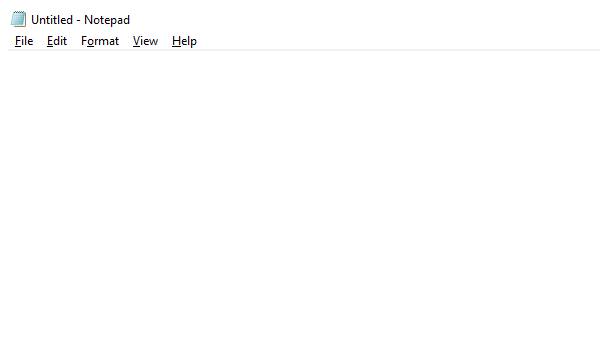
Task: This RPA (Robotic Process Automation) project automates the process of generating random weather data based on user-defined criteria, extracting relevant information, and saving it into a structured text file within the project directory. The bot will interact with a random weather data generator, retrieve data such as temperature (High, Low, Relative), Wind (Force, speed), and mor information, and store it locally and log it.
Workflow: Notepad_CloseApp

Step 1: Save data in Notepad and close on the element in window '* - Notepad' (notepad.exe)

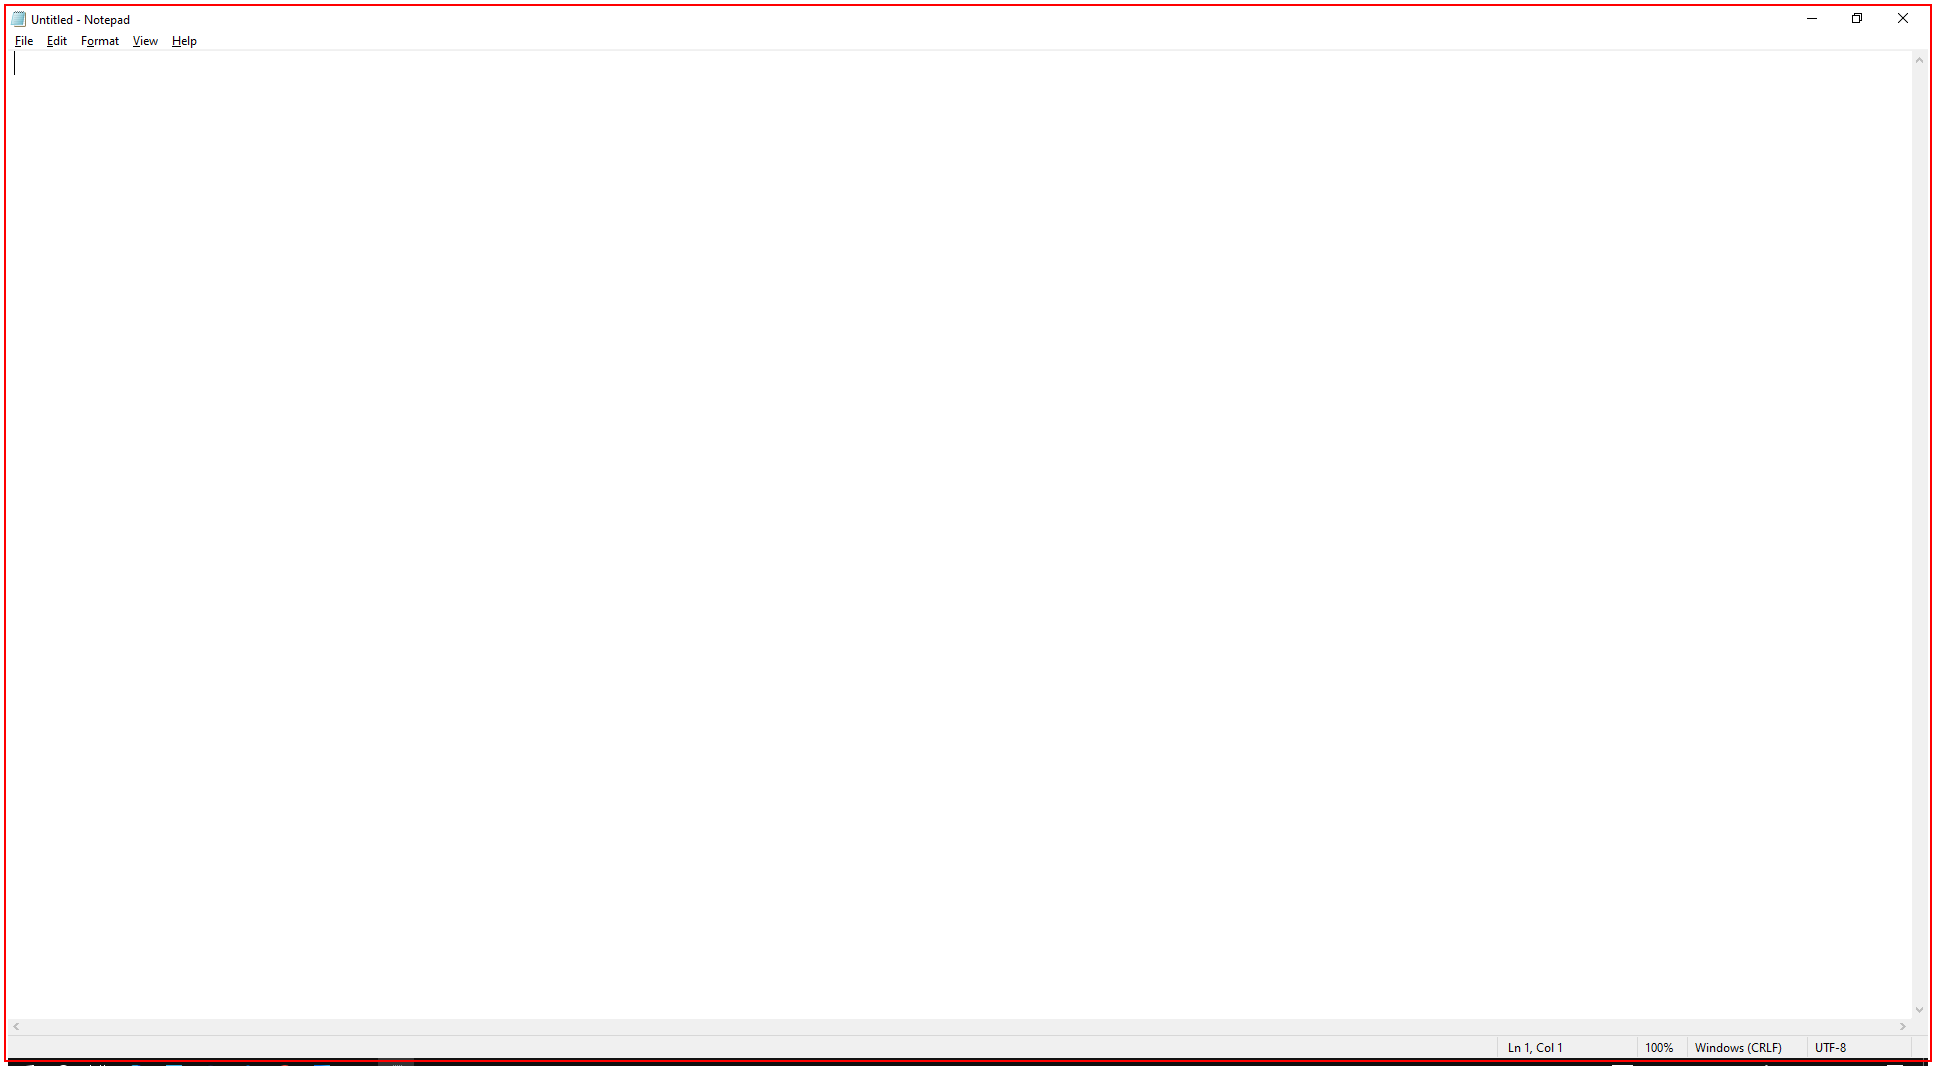
Step 2: type a value

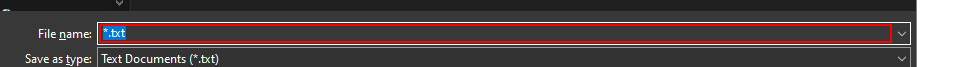
Step 3: type "[strFilePath + "\Random Weather Generator.txt"]" into 'File name:' in window 'Save As' (notepad.exe)

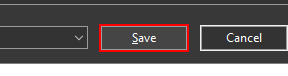
Step 4: click in window 'Save As' (notepad.exe)

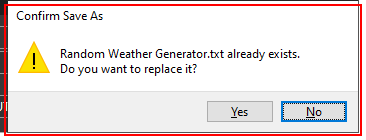
Step 5: find in window 'Confirm Save As' (notepad.exe)

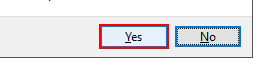
Step 6 [then]: click on the button 'Yes' in window 'Confirm Save As' (notepad.exe)

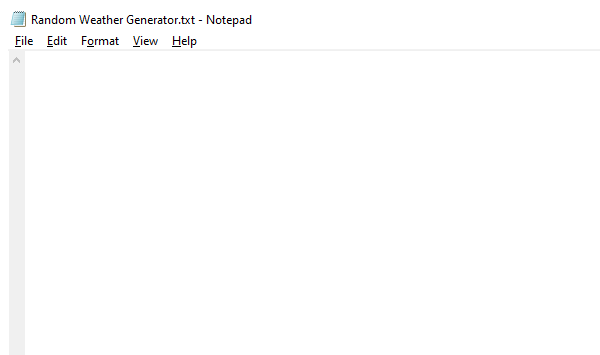
Step 7: Close Notepad